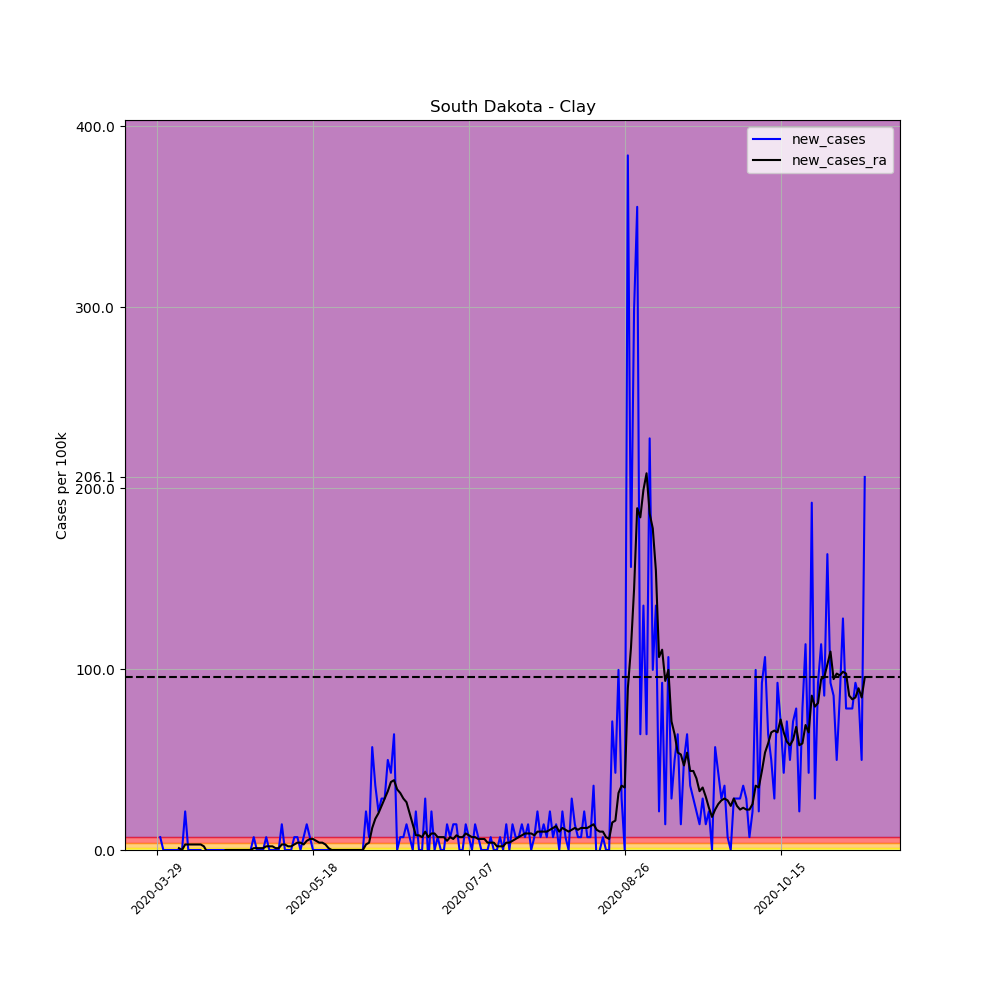

The file beside this chart, header and first rows:
, date, county, state, fips, cases, deaths, COUNTY, STNAME, CTYNAME, POPESTIMATE2019, per_100k, per_100k_ra, new_cases, new_cases_ra
454008, 2020-03-29, Clay, South Dakota, 46027, 2, 0, 27, South Dakota, Clay, 14070, 14.21, , , 
454009, 2020-03-30, Clay, South Dakota, 46027, 3, 0, 27, South Dakota, Clay, 14070, 21.32, , 7.107, 
454010, 2020-03-31, Clay, South Dakota, 46027, 3, 0, 27, South Dakota, Clay, 14070, 21.32, , 0.0, 
454011, 2020-04-01, Clay, South Dakota, 46027, 3, 0, 27, South Dakota, Clay, 14070, 21.32, , 0.0, 
454012, 2020-04-02, Clay, South Dakota, 46027, 3, 0, 27, South Dakota, Clay, 14070, 21.32, , 0.0, 
454013, 2020-04-03, Clay, South Dakota, 46027, 3, 0, 27, South Dakota, Clay, 14070, 21.32, , 0.0, 
454014, 2020-04-04, Clay, South Dakota, 46027, 3, 0, 27, South Dakota, Clay, 14070, 21.32, 20.31, 0.0, 
454015, 2020-04-05, Clay, South Dakota, 46027, 3, 0, 27, South Dakota, Clay, 14070, 21.32, 21.32, 0.0, 1.015
454016, 2020-04-06, Clay, South Dakota, 46027, 3, 0, 27, South Dakota, Clay, 14070, 21.32, 21.32, 0.0, 0.0
454017, 2020-04-07, Clay, South Dakota, 46027, 6, 0, 27, South Dakota, Clay, 14070, 42.64, 24.37, 21.32, 3.046
454018, 2020-04-08, Clay, South Dakota, 46027, 6, 0, 27, South Dakota, Clay, 14070, 42.64, 27.41, 0.0, 3.046
454019, 2020-04-09, Clay, South Dakota, 46027, 6, 0, 27, South Dakota, Clay, 14070, 42.64, 30.46, 0.0, 3.046
454020, 2020-04-10, Clay, South Dakota, 46027, 6, 0, 27, South Dakota, Clay, 14070, 42.64, 33.51, 0.0, 3.046
454021, 2020-04-11, Clay, South Dakota, 46027, 6, 0, 27, South Dakota, Clay, 14070, 42.64, 36.55, 0.0, 3.046
454022, 2020-04-12, Clay, South Dakota, 46027, 6, 0, 27, South Dakota, Clay, 14070, 42.64, 39.6, 0.0, 3.046
454023, 2020-04-13, Clay, South Dakota, 46027, 5, 0, 27, South Dakota, Clay, 14070, 35.54, 41.63, -7.107, 2.031
454024, 2020-04-14, Clay, South Dakota, 46027, 5, 0, 27, South Dakota, Clay, 14070, 35.54, 40.61, 0.0, -1.015
454025, 2020-04-15, Clay, South Dakota, 46027, 5, 0, 27, South Dakota, Clay, 14070, 35.54, 39.6, 0.0, -1.015
454026, 2020-04-16, Clay, South Dakota, 46027, 5, 0, 27, South Dakota, Clay, 14070, 35.54, 38.58, 0.0, -1.015
454027, 2020-04-17, Clay, South Dakota, 46027, 5, 0, 27, South Dakota, Clay, 14070, 35.54, 37.57, 0.0, -1.015
454028, 2020-04-18, Clay, South Dakota, 46027, 5, 0, 27, South Dakota, Clay, 14070, 35.54, 36.55, 0.0, -1.015
454029, 2020-04-19, Clay, South Dakota, 46027, 5, 0, 27, South Dakota, Clay, 14070, 35.54, 35.54, 0.0, -1.015
454030, 2020-04-20, Clay, South Dakota, 46027, 5, 0, 27, South Dakota, Clay, 14070, 35.54, 35.54, 0.0, 0.0
454031, 2020-04-21, Clay, South Dakota, 46027, 5, 0, 27, South Dakota, Clay, 14070, 35.54, 35.54, 0.0, 0.0
454032, 2020-04-22, Clay, South Dakota, 46027, 5, 0, 27, South Dakota, Clay, 14070, 35.54, 35.54, 0.0, 0.0
454033, 2020-04-23, Clay, South Dakota, 46027, 5, 0, 27, South Dakota, Clay, 14070, 35.54, 35.54, 0.0, 0.0
454034, 2020-04-24, Clay, South Dakota, 46027, 5, 0, 27, South Dakota, Clay, 14070, 35.54, 35.54, 0.0, 0.0
454035, 2020-04-25, Clay, South Dakota, 46027, 5, 0, 27, South Dakota, Clay, 14070, 35.54, 35.54, 0.0, 0.0
454036, 2020-04-26, Clay, South Dakota, 46027, 5, 0, 27, South Dakota, Clay, 14070, 35.54, 35.54, 0.0, 0.0
454037, 2020-04-27, Clay, South Dakota, 46027, 5, 0, 27, South Dakota, Clay, 14070, 35.54, 35.54, 0.0, 0.0
454038, 2020-04-28, Clay, South Dakota, 46027, 5, 0, 27, South Dakota, Clay, 14070, 35.54, 35.54, 0.0, 0.0
454039, 2020-04-29, Clay, South Dakota, 46027, 6, 0, 27, South Dakota, Clay, 14070, 42.64, 36.55, 7.107, 1.015
454040, 2020-04-30, Clay, South Dakota, 46027, 6, 0, 27, South Dakota, Clay, 14070, 42.64, 37.57, 0.0, 1.015
454041, 2020-05-01, Clay, South Dakota, 46027, 6, 0, 27, South Dakota, Clay, 14070, 42.64, 38.58, 0.0, 1.015
454042, 2020-05-02, Clay, South Dakota, 46027, 6, 0, 27, South Dakota, Clay, 14070, 42.64, 39.6, 0.0, 1.015
454043, 2020-05-03, Clay, South Dakota, 46027, 7, 0, 27, South Dakota, Clay, 14070, 49.75, 41.63, 7.107, 2.031
454044, 2020-05-04, Clay, South Dakota, 46027, 7, 0, 27, South Dakota, Clay, 14070, 49.75, 43.66, 0.0, 2.031
454045, 2020-05-05, Clay, South Dakota, 46027, 7, 0, 27, South Dakota, Clay, 14070, 49.75, 45.69, 0.0, 2.031
454046, 2020-05-06, Clay, South Dakota, 46027, 7, 0, 27, South Dakota, Clay, 14070, 49.75, 46.71, 0.0, 1.015
454047, 2020-05-07, Clay, South Dakota, 46027, 7, 0, 27, South Dakota, Clay, 14070, 49.75, 47.72, 0.0, 1.015
454048, 2020-05-08, Clay, South Dakota, 46027, 9, 0, 27, South Dakota, Clay, 14070, 63.97, 50.77, 14.21, 3.046
454049, 2020-05-09, Clay, South Dakota, 46027, 9, 0, 27, South Dakota, Clay, 14070, 63.97, 53.81, 0.0, 3.046
454050, 2020-05-10, Clay, South Dakota, 46027, 9, 0, 27, South Dakota, Clay, 14070, 63.97, 55.84, 0.0, 2.031
454051, 2020-05-11, Clay, South Dakota, 46027, 9, 0, 27, South Dakota, Clay, 14070, 63.97, 57.87, 0.0, 2.031
454052, 2020-05-12, Clay, South Dakota, 46027, 10, 0, 27, South Dakota, Clay, 14070, 71.07, 60.92, 7.107, 3.046
454053, 2020-05-13, Clay, South Dakota, 46027, 11, 0, 27, South Dakota, Clay, 14070, 78.18, 64.98, 7.107, 4.061
454054, 2020-05-14, Clay, South Dakota, 46027, 11, 0, 27, South Dakota, Clay, 14070, 78.18, 69.04, 0.0, 4.061
454055, 2020-05-15, Clay, South Dakota, 46027, 12, 0, 27, South Dakota, Clay, 14070, 85.29, 72.09, 7.107, 3.046
454056, 2020-05-16, Clay, South Dakota, 46027, 14, 0, 27, South Dakota, Clay, 14070, 99.5, 77.17, 14.21, 5.077
454057, 2020-05-17, Clay, South Dakota, 46027, 15, 0, 27, South Dakota, Clay, 14070, 106.6, 83.26, 7.107, 6.092
454058, 2020-05-18, Clay, South Dakota, 46027, 15, 0, 27, South Dakota, Clay, 14070, 106.6, 89.35, 0.0, 6.092
454059, 2020-05-19, Clay, South Dakota, 46027, 15, 0, 27, South Dakota, Clay, 14070, 106.6, 94.43, 0.0, 5.077
454060, 2020-05-20, Clay, South Dakota, 46027, 15, 0, 27, South Dakota, Clay, 14070, 106.6, 98.49, 0.0, 4.061
454061, 2020-05-21, Clay, South Dakota, 46027, 15, 0, 27, South Dakota, Clay, 14070, 106.6, 102.5, 0.0, 4.061
454062, 2020-05-22, Clay, South Dakota, 46027, 15, 0, 27, South Dakota, Clay, 14070, 106.6, 105.6, 0.0, 3.046
454063, 2020-05-23, Clay, South Dakota, 46027, 15, 0, 27, South Dakota, Clay, 14070, 106.6, 106.6, 0.0, 1.015
454064, 2020-05-24, Clay, South Dakota, 46027, 15, 0, 27, South Dakota, Clay, 14070, 106.6, 106.6, 0.0, 0.0
454065, 2020-05-25, Clay, South Dakota, 46027, 15, 0, 27, South Dakota, Clay, 14070, 106.6, 106.6, 0.0, 0.0
454066, 2020-05-26, Clay, South Dakota, 46027, 15, 0, 27, South Dakota, Clay, 14070, 106.6, 106.6, 0.0, 0.0
454067, 2020-05-27, Clay, South Dakota, 46027, 15, 0, 27, South Dakota, Clay, 14070, 106.6, 106.6, 0.0, 0.0
... 168 more rows
